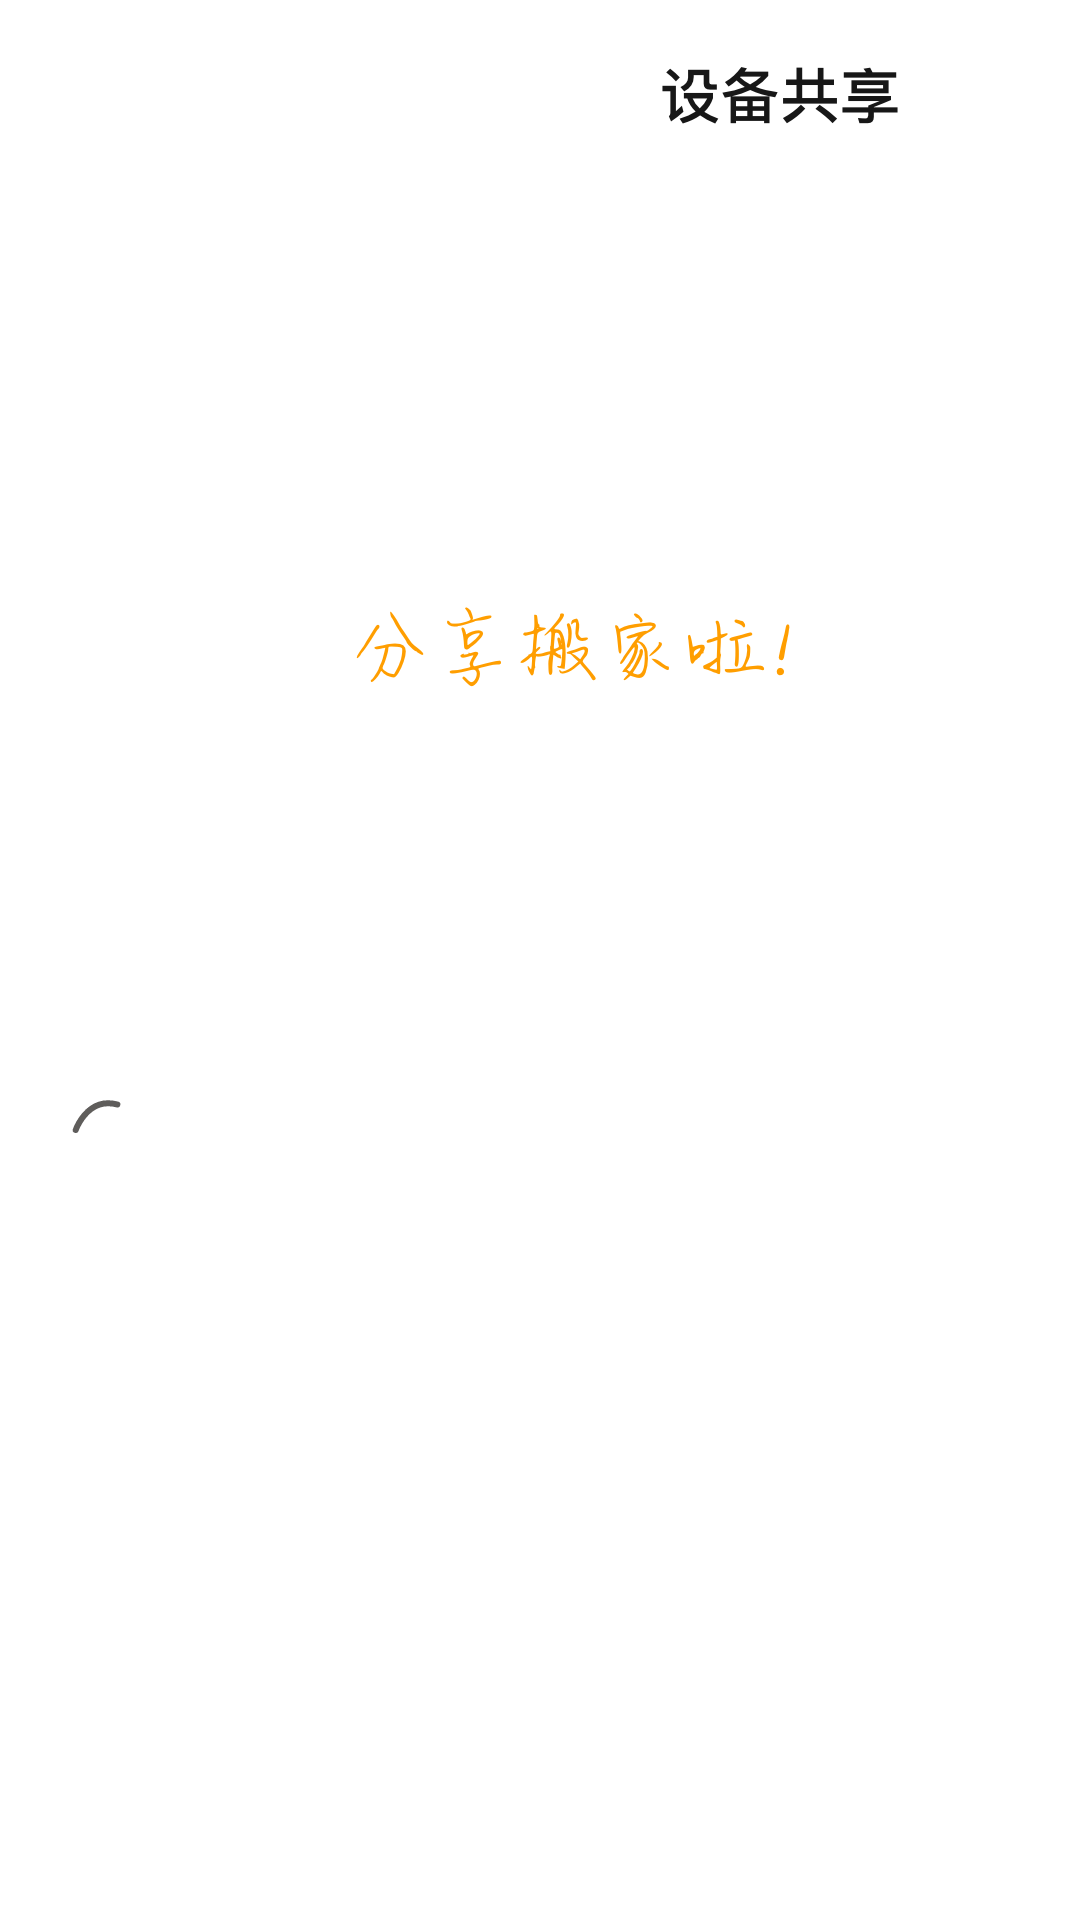

Write the Android layout XML for this screen, with the resource values it uses.
<!-- AndroidManifest.xml: application theme Theme.LightDemoTwo -->
<!-- res/layout/info_up.xml -->
<?xml version="1.0" encoding="utf-8"?>
<RelativeLayout xmlns:android="http://schemas.android.com/apk/res/android"
    android:layout_width="wrap_content"
    android:layout_height="wrap_content"
    android:orientation="vertical">

    <ImageView
        android:id="@+id/id_iv_arrow"
        android:layout_width="wrap_content"
        android:layout_height="wrap_content"
        android:layout_alignParentRight="true"
        android:src="@mipmap/jt_up_home"/>


    <ImageView
        android:id="@+id/id_iv_tip"
        android:layout_width="wrap_content"
        android:layout_below="@id/id_iv_arrow"
        android:layout_height="wrap_content"
        android:src="@mipmap/info_text_home"/>


</RelativeLayout>
<!-- resources referenced by this layout -->
<resources>
  <!-- mipmap info_text_home: png bitmap (mipmap-hdpi, 10148 bytes) -->
  <!-- mipmap jt_up_home: png bitmap (mipmap-hdpi, 22556 bytes) -->
  <style name="Theme.LightDemoTwo" parent="Theme.MaterialComponents.DayNight.DarkActionBar">
          
          <item name="colorPrimary">@color/purple_500</item>
          <item name="colorPrimaryVariant">@color/purple_700</item>
          <item name="colorOnPrimary">@color/white</item>
          
          <item name="colorSecondary">@color/teal_200</item>
          <item name="colorSecondaryVariant">@color/teal_700</item>
          <item name="colorOnSecondary">@color/black</item>
          
          <item name="android:statusBarColor" tools:targetApi="l">?attr/colorPrimaryVariant</item>
          
      </style>
  <!-- not gathered from this repository: default colours our renderer supplied (Android Studio template values) -->
  <color name="purple_500">#FF6200EE</color>
  <color name="purple_700">#FF3700B3</color>
  <color name="teal_200">#FF03DAC5</color>
  <color name="teal_700">#FF018786</color>
  <color name="black">#FF000000</color>
  <color name="white">#FFFFFFFF</color>
</resources>
